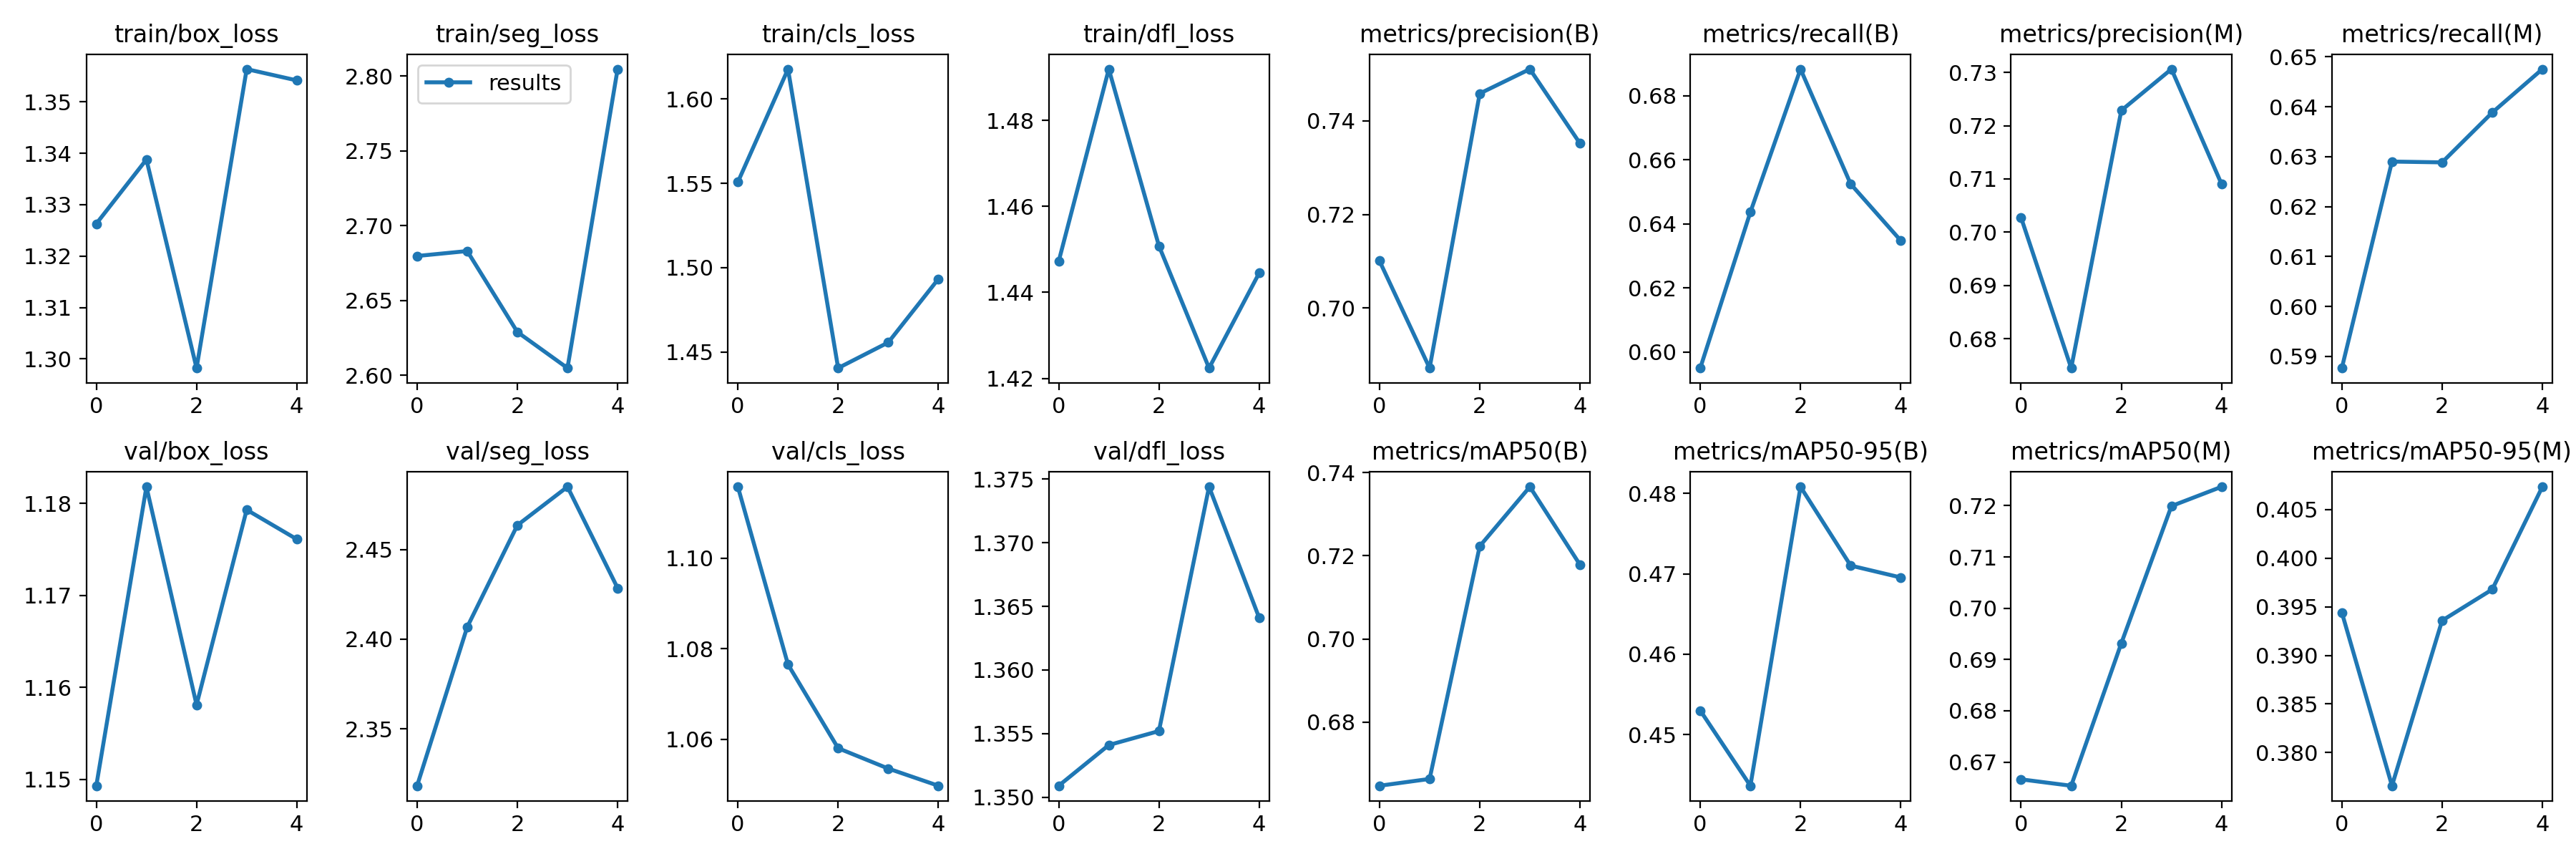

Data behind this chart, as committed beside it:
epoch, train/box_loss, train/seg_loss, train/cls_loss, train/dfl_loss, metrics/precision(B), metrics/recall(B), metrics/mAP50(B), metrics/mAP50-95(B), metrics/precision(M), metrics/recall(M), metrics/mAP50(M), metrics/mAP50-95(M), val/box_loss, val/seg_loss, val/cls_loss, val/dfl_loss, lr/pg0, lr/pg1, lr/pg2
0, 1.326, 2.68, 1.551, 1.447, 0.7101, 0.595, 0.6647, 0.453, 0.7027, 0.5877, 0.6666, 0.3944, 1.149, 2.318, 1.116, 1.351, 0.0928, 0.0008, 0.0008
1, 1.339, 2.683, 1.618, 1.492, 0.6872, 0.6437, 0.6664, 0.4436, 0.6745, 0.629, 0.6654, 0.3766, 1.182, 2.407, 1.077, 1.354, 0.08436, 0.001363, 0.001363
2, 1.298, 2.629, 1.44, 1.451, 0.7459, 0.6884, 0.7223, 0.4808, 0.7228, 0.6289, 0.6932, 0.3936, 1.158, 2.463, 1.058, 1.355, 0.07557, 0.00157, 0.00157
3, 1.356, 2.605, 1.456, 1.422, 0.7511, 0.6525, 0.7366, 0.471, 0.7306, 0.6388, 0.7199, 0.3968, 1.179, 2.485, 1.054, 1.374, 0.06642, 0.001421, 0.001421
4, 1.354, 2.805, 1.493, 1.444, 0.7352, 0.6348, 0.7178, 0.4695, 0.709, 0.6475, 0.7237, 0.4073, 1.176, 2.429, 1.05, 1.364, 0.05692, 0.0009152, 0.0009152
